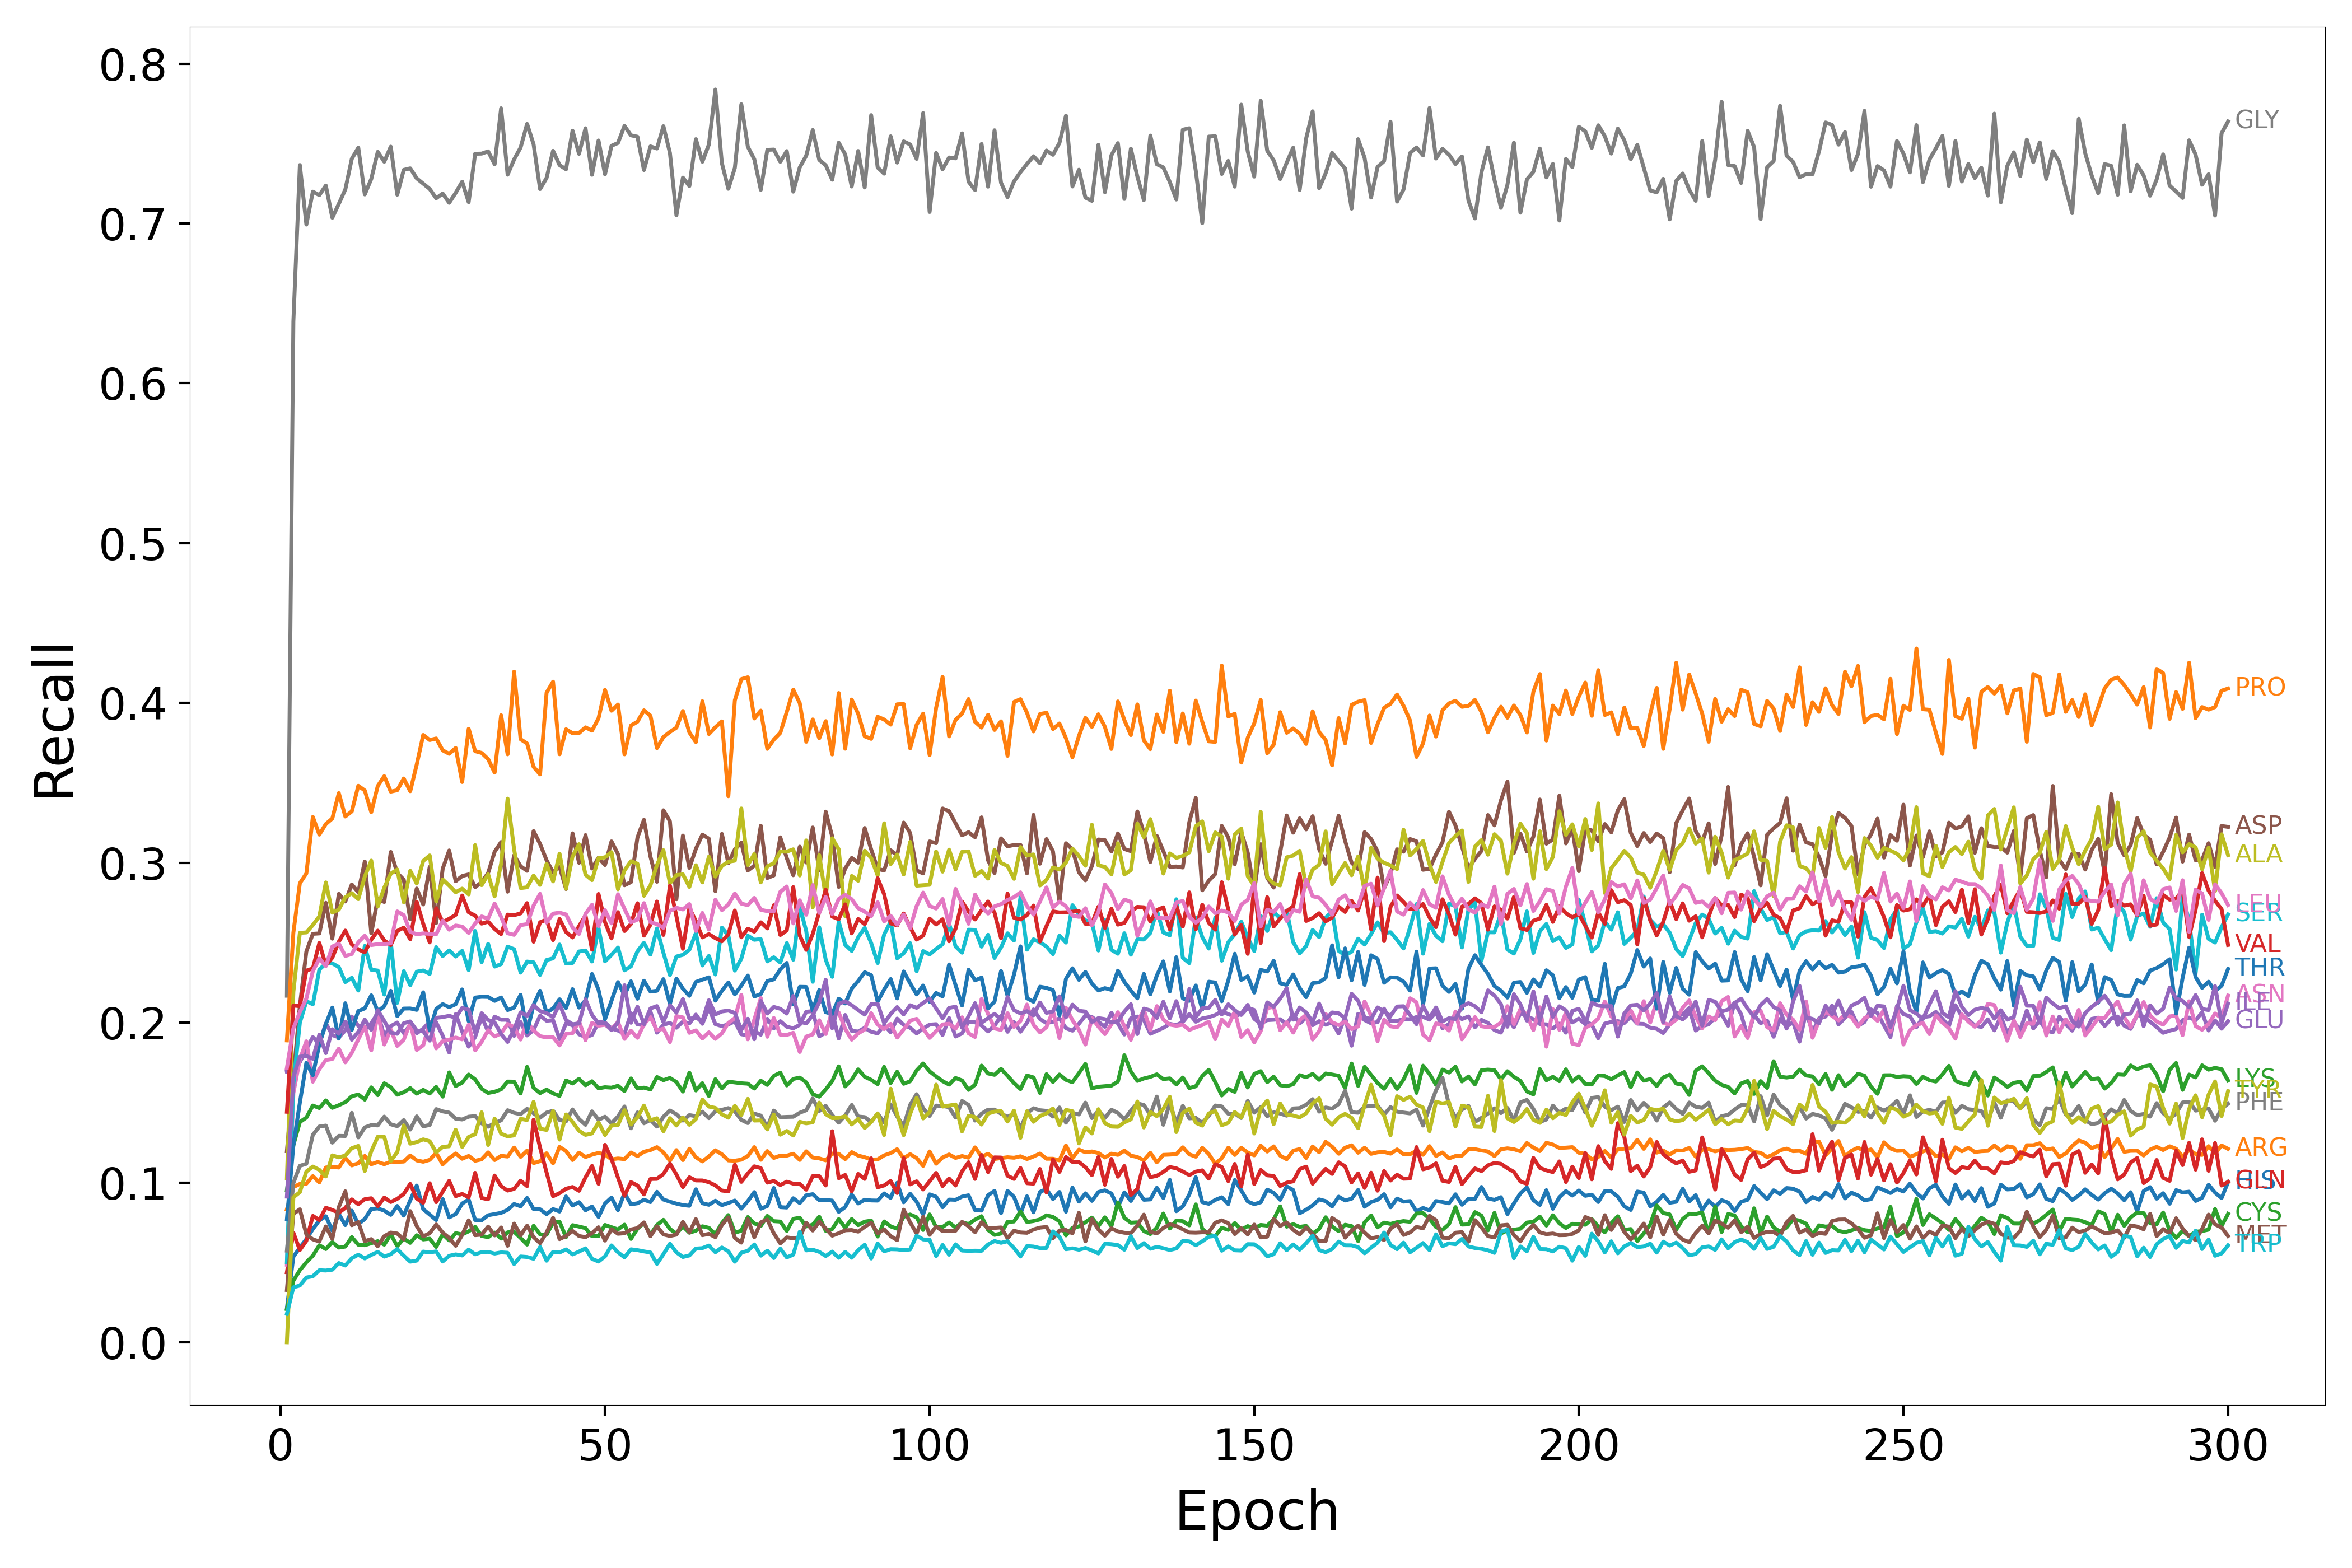

The file beside this chart, header and first rows:
Epoch, HIS, ARG, LYS, GLN, GLU, ASP, ASN, GLY, ALA, SER, THR, PRO, CYS, VAL, ILE, MET, LEU, PHE, TYR, TRP
1, 0.02128, 0.08316, 0.09515, 0.04375, 0.1692, 0.1195, 0.04854, 0.2168, 0.1027, 0.05, 0.07684, 0.1889, 0.02073, 0.1442, 0.09112, 0.03271, 0.1716, 0.05732, 0.0, 0.01776
2, 0.05354, 0.09708, 0.1233, 0.06852, 0.1698, 0.1651, 0.1559, 0.6387, 0.2193, 0.1616, 0.1233, 0.2563, 0.03854, 0.2107, 0.1662, 0.08038, 0.1964, 0.09964, 0.09072, 0.03438
3, 0.05922, 0.09908, 0.1378, 0.05772, 0.1753, 0.2107, 0.177, 0.7366, 0.2562, 0.1999, 0.1499, 0.2872, 0.04509, 0.2103, 0.1787, 0.08319, 0.2066, 0.1104, 0.09389, 0.03551
4, 0.06454, 0.09919, 0.1406, 0.06345, 0.1835, 0.2445, 0.1883, 0.6993, 0.2564, 0.2134, 0.1748, 0.2933, 0.05002, 0.2326, 0.1791, 0.06742, 0.2151, 0.1117, 0.1068, 0.04052
5, 0.07083, 0.104, 0.1481, 0.07909, 0.191, 0.2555, 0.163, 0.7199, 0.261, 0.2115, 0.1671, 0.3287, 0.05418, 0.2339, 0.1774, 0.06439, 0.2322, 0.1298, 0.1099, 0.04129
6, 0.07631, 0.1, 0.1465, 0.07647, 0.1867, 0.2558, 0.1709, 0.7177, 0.2665, 0.2332, 0.1865, 0.3176, 0.06071, 0.2498, 0.1925, 0.06307, 0.24, 0.135, 0.1079, 0.04507
7, 0.07887, 0.1093, 0.1513, 0.08417, 0.1996, 0.2749, 0.1766, 0.7237, 0.2877, 0.237, 0.1991, 0.3242, 0.05833, 0.2358, 0.1809, 0.07247, 0.2354, 0.1356, 0.1037, 0.04489
8, 0.06983, 0.1098, 0.1467, 0.08277, 0.1922, 0.2525, 0.1772, 0.7036, 0.2688, 0.2371, 0.2094, 0.3277, 0.06272, 0.2406, 0.1958, 0.06466, 0.2476, 0.1249, 0.117, 0.04541
9, 0.08026, 0.1093, 0.1483, 0.08103, 0.1908, 0.2806, 0.1837, 0.7123, 0.2707, 0.2348, 0.19, 0.3436, 0.05922, 0.2506, 0.193, 0.0846, 0.2495, 0.1292, 0.1157, 0.04957
10, 0.07333, 0.1154, 0.1502, 0.0841, 0.1951, 0.2758, 0.1751, 0.7213, 0.2784, 0.2254, 0.2121, 0.3289, 0.05986, 0.2576, 0.2006, 0.09447, 0.2417, 0.1291, 0.1168, 0.04802
11, 0.08235, 0.1107, 0.1539, 0.08942, 0.2038, 0.2865, 0.1812, 0.7405, 0.281, 0.2281, 0.1954, 0.3322, 0.06578, 0.2489, 0.1893, 0.07323, 0.2429, 0.1435, 0.1214, 0.05261
12, 0.07386, 0.112, 0.155, 0.08636, 0.1979, 0.2815, 0.1895, 0.7474, 0.2773, 0.22, 0.2072, 0.3482, 0.06104, 0.2458, 0.1942, 0.07521, 0.2503, 0.1282, 0.1228, 0.05479
13, 0.07714, 0.1166, 0.1518, 0.08953, 0.1956, 0.3008, 0.1976, 0.7181, 0.2913, 0.248, 0.2089, 0.3452, 0.06071, 0.2439, 0.2019, 0.06328, 0.2543, 0.1344, 0.1072, 0.05244
14, 0.08338, 0.1114, 0.1595, 0.09012, 0.1996, 0.2558, 0.1827, 0.7278, 0.3014, 0.2331, 0.2171, 0.3317, 0.06197, 0.2519, 0.1955, 0.06453, 0.2485, 0.1359, 0.1195, 0.05465
15, 0.08374, 0.1128, 0.1546, 0.08516, 0.206, 0.2777, 0.2062, 0.7448, 0.2726, 0.2326, 0.2071, 0.3481, 0.06326, 0.2575, 0.2078, 0.06008, 0.2491, 0.1357, 0.1286, 0.05659
16, 0.08236, 0.1114, 0.162, 0.09053, 0.1916, 0.2754, 0.1863, 0.7386, 0.2845, 0.2176, 0.2103, 0.3542, 0.06106, 0.2514, 0.201, 0.06639, 0.2491, 0.1412, 0.1285, 0.05356
17, 0.0797, 0.113, 0.1596, 0.08776, 0.1978, 0.3068, 0.1957, 0.7481, 0.2932, 0.2506, 0.2199, 0.3445, 0.06757, 0.2485, 0.1937, 0.06866, 0.2496, 0.1364, 0.1134, 0.05511
18, 0.08528, 0.1129, 0.1549, 0.08975, 0.2001, 0.2936, 0.1854, 0.718, 0.2958, 0.2123, 0.204, 0.3454, 0.06013, 0.2573, 0.193, 0.06804, 0.2696, 0.1352, 0.1189, 0.05831
19, 0.07924, 0.1131, 0.1564, 0.09278, 0.1934, 0.2895, 0.1893, 0.7335, 0.2753, 0.2322, 0.2088, 0.3527, 0.06491, 0.2595, 0.1996, 0.06436, 0.2672, 0.139, 0.1357, 0.05416
20, 0.0888, 0.1169, 0.159, 0.09907, 0.1985, 0.2646, 0.1998, 0.7345, 0.295, 0.2234, 0.2088, 0.3448, 0.06217, 0.2521, 0.2008, 0.08209, 0.2568, 0.1331, 0.1242, 0.05042
21, 0.09804, 0.1138, 0.1556, 0.08989, 0.1933, 0.2839, 0.1829, 0.7282, 0.287, 0.2319, 0.208, 0.3615, 0.06697, 0.2756, 0.195, 0.07273, 0.2552, 0.1414, 0.1253, 0.05109
22, 0.08325, 0.113, 0.1579, 0.08723, 0.1962, 0.2739, 0.1858, 0.7249, 0.3011, 0.2326, 0.219, 0.38, 0.06434, 0.2618, 0.1946, 0.06623, 0.2558, 0.1351, 0.127, 0.05674
23, 0.07991, 0.1141, 0.1556, 0.09952, 0.2005, 0.2974, 0.1997, 0.7216, 0.3046, 0.2304, 0.1951, 0.3768, 0.0648, 0.2502, 0.1887, 0.06827, 0.2555, 0.136, 0.1258, 0.05619
24, 0.07645, 0.1185, 0.1598, 0.08768, 0.2001, 0.2623, 0.1839, 0.7158, 0.2758, 0.2472, 0.2085, 0.3778, 0.05962, 0.2716, 0.203, 0.07371, 0.2553, 0.1459, 0.1187, 0.05686
25, 0.08959, 0.1113, 0.1537, 0.09424, 0.1918, 0.2963, 0.1884, 0.7187, 0.2896, 0.2416, 0.2116, 0.3704, 0.06765, 0.2629, 0.2034, 0.06859, 0.2638, 0.1445, 0.1223, 0.05054
26, 0.07813, 0.1152, 0.1689, 0.101, 0.1813, 0.3077, 0.1894, 0.7129, 0.2858, 0.2452, 0.2097, 0.3682, 0.06373, 0.265, 0.2043, 0.06535, 0.2581, 0.1437, 0.1226, 0.05409
27, 0.08019, 0.1181, 0.1603, 0.09142, 0.2053, 0.2885, 0.1907, 0.7191, 0.2816, 0.2413, 0.2115, 0.3718, 0.06829, 0.2674, 0.203, 0.06037, 0.2607, 0.1399, 0.133, 0.05499
28, 0.08677, 0.1148, 0.1624, 0.09281, 0.1944, 0.2917, 0.1895, 0.7261, 0.2838, 0.2449, 0.2208, 0.3505, 0.06748, 0.2795, 0.2092, 0.0671, 0.2601, 0.1394, 0.1222, 0.0543
29, 0.08935, 0.1166, 0.1675, 0.09067, 0.1849, 0.2927, 0.1986, 0.7133, 0.2802, 0.2328, 0.2009, 0.3838, 0.0694, 0.269, 0.2081, 0.07628, 0.2561, 0.1411, 0.1285, 0.058
30, 0.0765, 0.1136, 0.1645, 0.106, 0.191, 0.2848, 0.1827, 0.7436, 0.311, 0.2574, 0.2157, 0.3698, 0.07222, 0.267, 0.1936, 0.06699, 0.262, 0.1415, 0.1301, 0.05504
31, 0.07632, 0.1145, 0.1586, 0.0903, 0.2037, 0.2878, 0.188, 0.7437, 0.286, 0.2378, 0.2161, 0.3687, 0.06654, 0.2619, 0.2059, 0.06736, 0.2664, 0.137, 0.1439, 0.0564
32, 0.07948, 0.1188, 0.156, 0.08944, 0.1943, 0.2936, 0.1952, 0.7451, 0.2928, 0.2493, 0.216, 0.3649, 0.06573, 0.2631, 0.2017, 0.07241, 0.2651, 0.1348, 0.1234, 0.05658
33, 0.08021, 0.114, 0.1568, 0.1043, 0.2037, 0.3069, 0.1914, 0.737, 0.279, 0.2351, 0.2136, 0.3564, 0.06865, 0.2586, 0.2001, 0.06686, 0.2745, 0.1371, 0.14, 0.05551
34, 0.08097, 0.1167, 0.1582, 0.09766, 0.2018, 0.313, 0.1932, 0.772, 0.2995, 0.2366, 0.2157, 0.3923, 0.06487, 0.2554, 0.1929, 0.07183, 0.2662, 0.1389, 0.1305, 0.05626
35, 0.08284, 0.1162, 0.1631, 0.09489, 0.2018, 0.2819, 0.1992, 0.7305, 0.3401, 0.2475, 0.2078, 0.3678, 0.06878, 0.2676, 0.1879, 0.06034, 0.2559, 0.1452, 0.1288, 0.056
36, 0.08651, 0.1218, 0.1631, 0.09597, 0.1917, 0.3046, 0.1972, 0.74, 0.3085, 0.2459, 0.2094, 0.4196, 0.06911, 0.2672, 0.1958, 0.07427, 0.2549, 0.1435, 0.1294, 0.04894
37, 0.08507, 0.116, 0.1557, 0.1011, 0.2004, 0.2978, 0.1894, 0.7475, 0.2842, 0.2313, 0.2174, 0.3773, 0.06523, 0.2683, 0.2064, 0.0669, 0.261, 0.1427, 0.1398, 0.05368
38, 0.09034, 0.1199, 0.1723, 0.09767, 0.192, 0.295, 0.2006, 0.7623, 0.2847, 0.2382, 0.1942, 0.3746, 0.06111, 0.2748, 0.2041, 0.07296, 0.2616, 0.1461, 0.1391, 0.05336
39, 0.08333, 0.1121, 0.1592, 0.1392, 0.1954, 0.3198, 0.195, 0.7495, 0.292, 0.2377, 0.2111, 0.36, 0.07289, 0.2506, 0.211, 0.06577, 0.2732, 0.1432, 0.1505, 0.05224
40, 0.08319, 0.1133, 0.1559, 0.1217, 0.2044, 0.3118, 0.1915, 0.7215, 0.2862, 0.2299, 0.2199, 0.3553, 0.0675, 0.2628, 0.2072, 0.06198, 0.2806, 0.1405, 0.1336, 0.05964
41, 0.08013, 0.1183, 0.1581, 0.1062, 0.2012, 0.3016, 0.1907, 0.7285, 0.2994, 0.2392, 0.2063, 0.4064, 0.06728, 0.2644, 0.2059, 0.06862, 0.2626, 0.1437, 0.1328, 0.05102
42, 0.08337, 0.112, 0.1557, 0.09137, 0.2015, 0.294, 0.1909, 0.7454, 0.2883, 0.2402, 0.2088, 0.4133, 0.07493, 0.2516, 0.2034, 0.07789, 0.2682, 0.1448, 0.1446, 0.05659
43, 0.08179, 0.1223, 0.1541, 0.09331, 0.1896, 0.2975, 0.1857, 0.7365, 0.3057, 0.2489, 0.2146, 0.3679, 0.07537, 0.2648, 0.2116, 0.06454, 0.2688, 0.1391, 0.1268, 0.05617
44, 0.09126, 0.1196, 0.1638, 0.09608, 0.1996, 0.2836, 0.193, 0.7339, 0.2837, 0.237, 0.2091, 0.3835, 0.06576, 0.2567, 0.2016, 0.06646, 0.2677, 0.1382, 0.1425, 0.05809
45, 0.08556, 0.114, 0.1619, 0.09715, 0.1983, 0.3184, 0.1934, 0.758, 0.304, 0.2373, 0.221, 0.3811, 0.07328, 0.2533, 0.199, 0.06967, 0.2595, 0.1457, 0.1379, 0.05496
46, 0.08766, 0.1186, 0.1648, 0.09476, 0.1927, 0.3, 0.2009, 0.7435, 0.3116, 0.2445, 0.2094, 0.3812, 0.07237, 0.2603, 0.1995, 0.06648, 0.2554, 0.1397, 0.1323, 0.05675
47, 0.08259, 0.1159, 0.1608, 0.1031, 0.191, 0.3173, 0.189, 0.7595, 0.2925, 0.2451, 0.2139, 0.3847, 0.07141, 0.267, 0.2146, 0.06577, 0.2681, 0.1361, 0.1298, 0.05878
48, 0.08494, 0.1174, 0.1633, 0.1104, 0.1922, 0.2964, 0.1999, 0.7304, 0.2891, 0.2382, 0.2304, 0.3826, 0.06637, 0.2456, 0.2048, 0.06828, 0.2737, 0.1445, 0.1307, 0.0522
49, 0.07839, 0.1185, 0.1589, 0.09911, 0.2003, 0.3031, 0.198, 0.7519, 0.303, 0.2593, 0.2205, 0.3904, 0.06644, 0.2805, 0.1995, 0.07198, 0.2604, 0.1392, 0.1376, 0.05052
50, 0.08684, 0.1175, 0.1596, 0.1235, 0.2001, 0.2986, 0.1986, 0.7307, 0.3034, 0.2383, 0.2021, 0.4082, 0.0734, 0.2629, 0.1997, 0.06361, 0.2703, 0.1411, 0.1297, 0.0537
51, 0.09056, 0.1144, 0.1593, 0.1147, 0.1963, 0.3134, 0.1959, 0.7486, 0.3067, 0.2424, 0.2137, 0.3951, 0.07201, 0.2527, 0.1952, 0.07073, 0.2621, 0.137, 0.1356, 0.06061
52, 0.08263, 0.115, 0.1605, 0.103, 0.1951, 0.3054, 0.2005, 0.7504, 0.2834, 0.247, 0.2253, 0.399, 0.0706, 0.2691, 0.2001, 0.06789, 0.2803, 0.1412, 0.136, 0.05626
53, 0.09334, 0.1146, 0.1571, 0.09167, 0.1931, 0.2859, 0.1898, 0.761, 0.2952, 0.2327, 0.2172, 0.3678, 0.07359, 0.2573, 0.2234, 0.06819, 0.2712, 0.1475, 0.1452, 0.05314
54, 0.0863, 0.1187, 0.1651, 0.1002, 0.2058, 0.2879, 0.1949, 0.7551, 0.301, 0.2352, 0.2259, 0.3859, 0.06466, 0.2617, 0.1999, 0.07057, 0.2627, 0.1339, 0.1362, 0.05818
55, 0.08695, 0.1165, 0.1588, 0.09809, 0.1989, 0.3158, 0.1905, 0.7543, 0.2994, 0.2446, 0.2149, 0.3882, 0.07108, 0.2747, 0.2099, 0.07143, 0.2644, 0.1438, 0.1408, 0.05765
56, 0.08917, 0.1192, 0.1593, 0.09254, 0.1983, 0.3269, 0.199, 0.7334, 0.2793, 0.2499, 0.2262, 0.3954, 0.0746, 0.2544, 0.1991, 0.07499, 0.2747, 0.137, 0.1481, 0.05684
57, 0.08771, 0.1202, 0.1582, 0.1022, 0.207, 0.3038, 0.2035, 0.7482, 0.2858, 0.2426, 0.2194, 0.392, 0.0673, 0.2612, 0.2089, 0.06637, 0.2629, 0.1391, 0.1389, 0.05619
58, 0.09416, 0.1221, 0.166, 0.1023, 0.1937, 0.2881, 0.1951, 0.7469, 0.2986, 0.2589, 0.2199, 0.3717, 0.07338, 0.2758, 0.2104, 0.07258, 0.2616, 0.1349, 0.1402, 0.04906
59, 0.0893, 0.1188, 0.164, 0.1053, 0.1986, 0.3328, 0.1962, 0.7608, 0.3079, 0.2436, 0.2272, 0.3787, 0.0766, 0.2549, 0.2003, 0.06749, 0.2593, 0.1411, 0.132, 0.05513
60, 0.08795, 0.1136, 0.1654, 0.1119, 0.1999, 0.3259, 0.1878, 0.7441, 0.2872, 0.2297, 0.2116, 0.3819, 0.07092, 0.2857, 0.2109, 0.0665, 0.2699, 0.145, 0.1402, 0.06167
... 240 more rows
